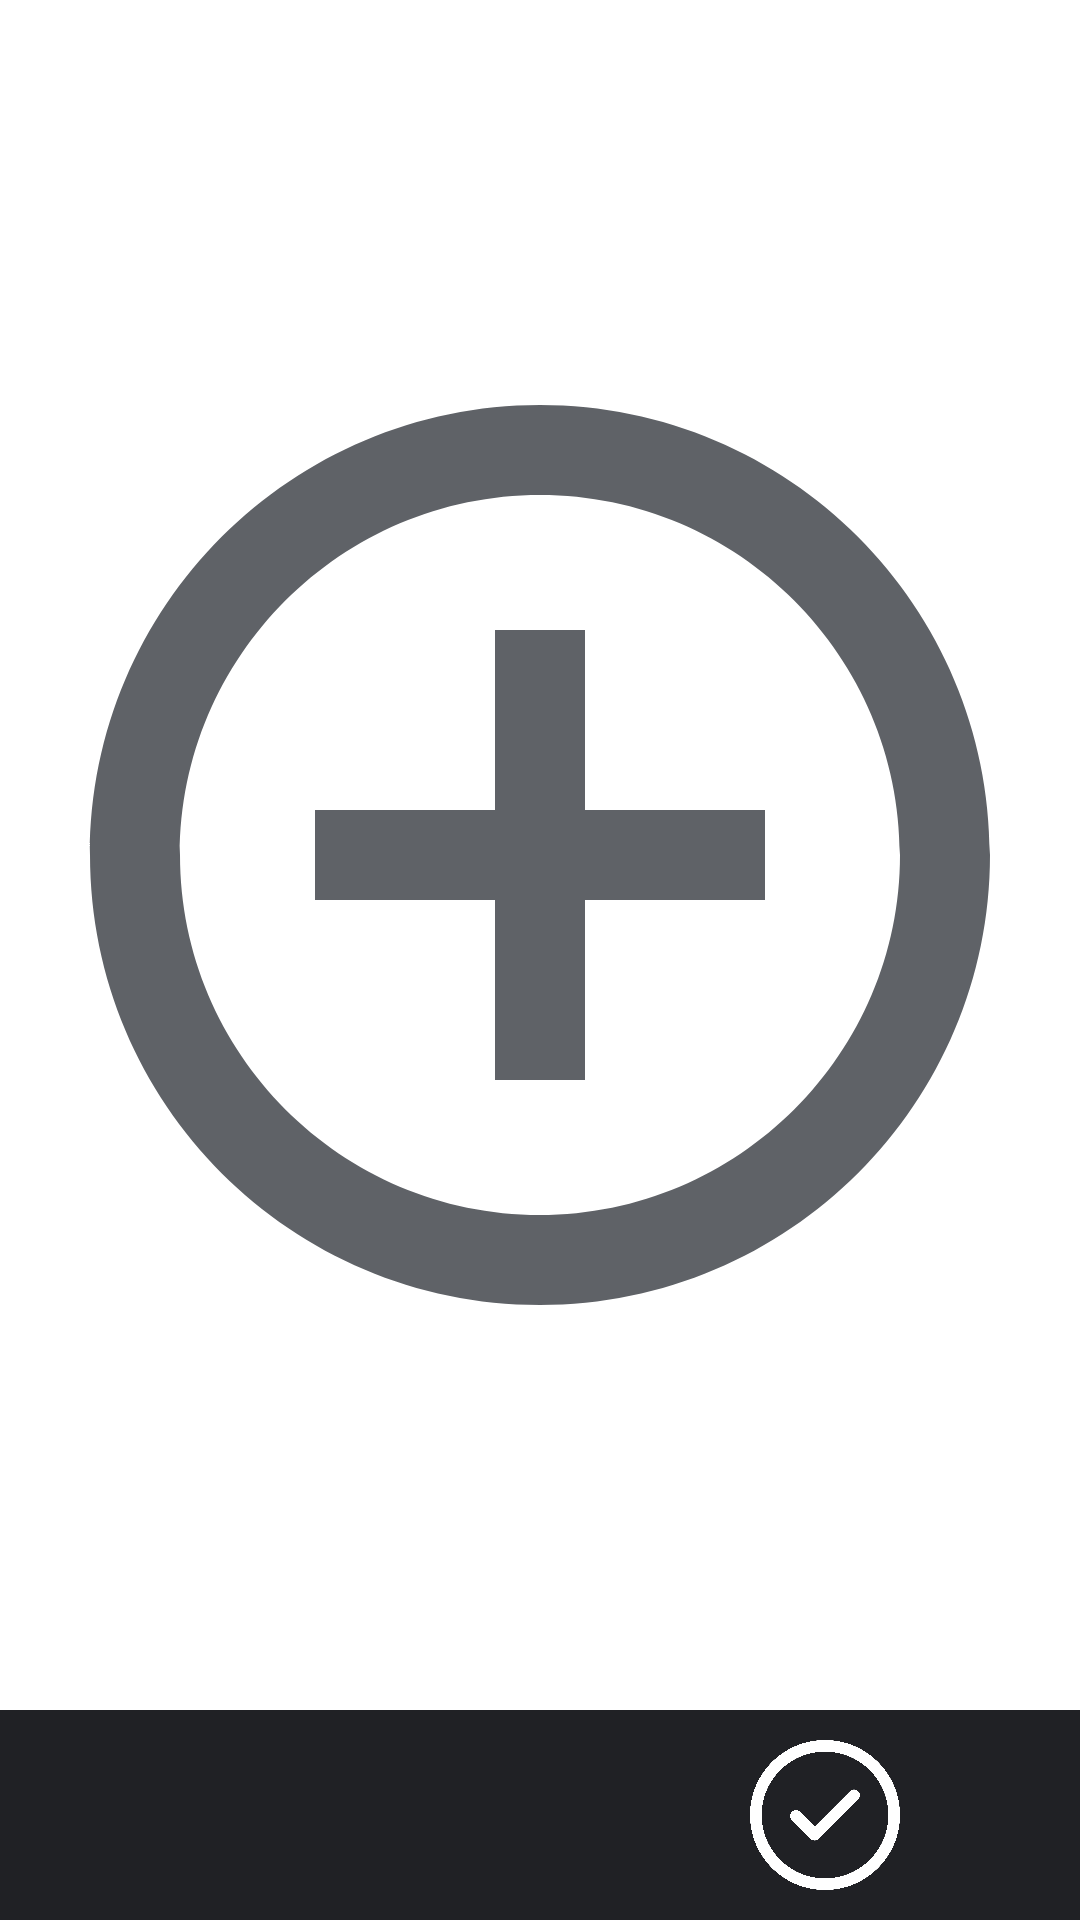

This screen was rendered from an Android layout file. Write that file and the resources it references.
<!-- AndroidManifest.xml: activity theme Theme.AppCompat.NoActionBar -->
<!-- res/layout/activity_image_preview.xml -->
<?xml version="1.0" encoding="utf-8"?>
<RelativeLayout xmlns:android="http://schemas.android.com/apk/res/android"
    xmlns:tools="http://schemas.android.com/tools"
    android:layout_width="match_parent"
    android:layout_height="match_parent"
    android:background="@color/colorWhite"
    tools:context=".Activities.ImagePreviewActivity">

    <ImageView
        android:id="@+id/preview_imageview"
        android:layout_width="match_parent"
        android:layout_height="match_parent"
        android:layout_above="@+id/preview_camera_options"
        android:src="@drawable/ic_add_circle" />

    <RelativeLayout
        android:id="@+id/preview_camera_options"
        android:layout_width="match_parent"
        android:layout_height="70dp"
        android:layout_alignParentBottom="true"
        android:background="@color/colorPrimary"
        android:padding="10dp">

        <ImageView
            android:onClick="onClose"
            android:layout_width="50dp"
            android:layout_height="50dp"
            android:layout_alignParentStart="true"
            android:layout_centerInParent="true"
            android:layout_marginStart="50dp"
            android:src="@drawable/ic_incorrect" />

        <ImageView
            android:onClick="onCorrect"
            android:layout_width="50dp"
            android:layout_height="50dp"
            android:layout_alignParentEnd="true"
            android:layout_centerInParent="true"
            android:layout_marginEnd="50dp"
            android:src="@drawable/ic_correct" />
    </RelativeLayout>
</RelativeLayout>
<!-- resources referenced by this layout -->
<resources>
  <color name="colorPrimary">#202125</color>
  <color name="colorWhite">#FFF</color>
  <!-- drawable ic_add_circle (drawable) -->
  <vector
      android:height="24dp"
      android:tint="@color/colorAccent"
      android:viewportHeight="24.0"
      android:viewportWidth="24.0"
      android:width="24dp"
      xmlns:android="http://schemas.android.com/apk/res/android">
      <path
          android:fillColor="#FF000000"
          android:pathData="M13,7h-2v4L7,11v2h4v4h2v-4h4v-2h-4L13,
          7zM12,2C6.48,2 2,6.48 2,12s4.48,10 10,10 10,-4.48 10,
          -10S17.52,2 12,2zM12,20c-4.41,0 -8,-3.59 -8,-8s3.59,-8 8,
          -8 8,3.59 8,8 -3.59,8 -8,8z"/>
  </vector>
  <!-- drawable ic_correct (drawable) -->
  <vector xmlns:android="http://schemas.android.com/apk/res/android"
      android:width="200dp"
      android:height="200dp"
      android:viewportWidth="512"
      android:viewportHeight="512">
    <path
        android:fillColor="@color/colorWhite"
        android:pathData="m369.164,174.77c7.813,7.813 7.813,20.477 0,28.285l-134.172,134.176c-7.813,7.809 -20.473,7.809 -28.285,0l-63.871,-63.875c-7.813,-7.809 -7.813,-20.473 0,-28.281 7.809,-7.813 20.473,-7.813 28.281,0l49.73,49.73 120.031,-120.035c7.813,-7.809 20.477,-7.809 28.285,0zM512,256c0,141.504 -114.516,256 -256,256 -141.504,0 -256,-114.516 -256,-256 0,-141.504 114.516,-256 256,-256 141.504,0 256,114.516 256,256zM472,256c0,-119.395 -96.621,-216 -216,-216 -119.395,0 -216,96.621 -216,216 0,119.395 96.621,216 216,216 119.395,0 216,-96.621 216,-216zM472,256"/>
  </vector>
  <color name="colorAccent">#5F6267</color>
</resources>
